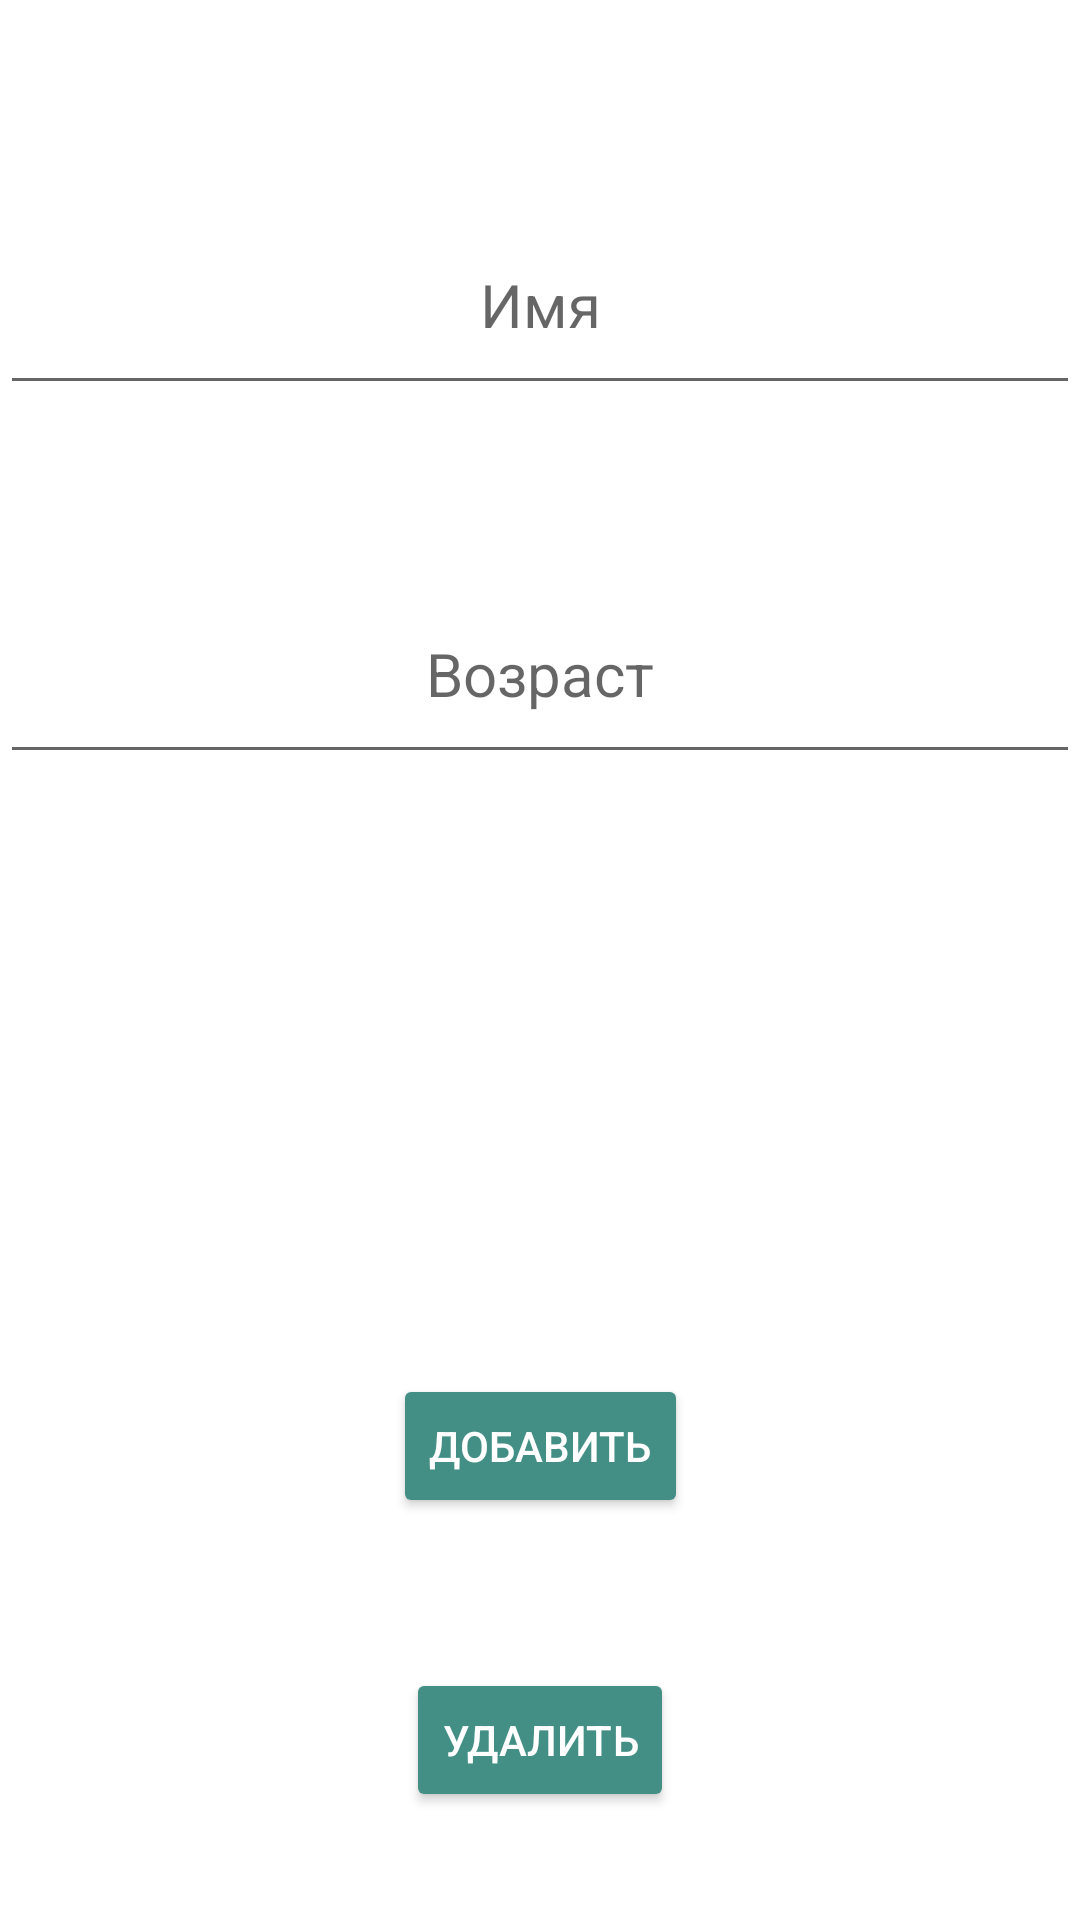

Android layout source for this screen:
<!-- AndroidManifest.xml: application theme Theme.PeopleDatabase -->
<!-- res/layout/fragment_add_card.xml -->
<?xml version="1.0" encoding="utf-8"?>
<androidx.constraintlayout.widget.ConstraintLayout xmlns:android="http://schemas.android.com/apk/res/android"
    xmlns:app="http://schemas.android.com/apk/res-auto"
    android:layout_width="match_parent"
    android:layout_height="wrap_content"
    xmlns:tools="http://schemas.android.com/tools">

    <EditText
        android:id="@+id/name"
        android:hint="Имя"
        android:layout_width="match_parent"
        android:layout_height="wrap_content"
        android:layout_marginTop="68dp"
        android:ems="10"
        android:gravity="center_horizontal"
        android:paddingVertical="20dp"
        android:textSize="20sp"
        app:layout_constraintEnd_toEndOf="parent"
        app:layout_constraintHorizontal_bias="0.333"
        app:layout_constraintStart_toStartOf="parent"
        app:layout_constraintTop_toTopOf="parent" />

    <EditText
        android:id="@+id/age"
        android:hint="Возраст"
        android:layout_width="match_parent"
        android:layout_height="wrap_content"
        android:layout_marginTop="56dp"
        android:paddingVertical="20dp"
        android:ems="10"
        android:gravity="center"
        android:textSize="20sp"
        app:layout_constraintEnd_toEndOf="parent"
        app:layout_constraintHorizontal_bias="0.497"
        app:layout_constraintStart_toStartOf="parent"
        app:layout_constraintTop_toBottomOf="@+id/name" />



    <Button
        android:id="@+id/addCard"
        android:layout_width="wrap_content"
        android:layout_height="wrap_content"
        android:layout_marginTop="200dp"
        android:backgroundTint="@color/green_300"
        android:text="Добавить"
        android:textColor="@color/white"
        app:layout_constraintEnd_toEndOf="parent"
        app:layout_constraintStart_toStartOf="parent"
        app:layout_constraintTop_toBottomOf="@+id/age" />

    <Button
        android:id="@+id/deleteCard"
        android:layout_width="wrap_content"
        android:layout_height="wrap_content"
        android:layout_marginTop="50dp"
        android:backgroundTint="@color/green_300"
        android:text="Удалить"
        android:textColor="@color/white"
        app:layout_constraintEnd_toEndOf="parent"
        app:layout_constraintStart_toStartOf="parent"
        app:layout_constraintTop_toBottomOf="@+id/addCard" />


</androidx.constraintlayout.widget.ConstraintLayout>
<!-- resources referenced by this layout -->
<resources>
  <color name="green_300">#438f85</color>
  <color name="white">#FFFFFFFF</color>
  <style name="Theme.PeopleDatabase" parent="Theme.MaterialComponents.DayNight.DarkActionBar">
          
          <item name="colorPrimary">@color/green_400</item>
          <item name="colorPrimaryVariant">@color/green_600</item>
          <item name="colorOnPrimary">@color/white</item>
          
          <item name="colorSecondary">@color/teal_200</item>
          <item name="colorSecondaryVariant">@color/teal_700</item>
          <item name="colorOnSecondary">@color/black</item>
          
          <item name="android:statusBarColor" tools:targetApi="l">?attr/colorPrimaryVariant</item>
          
      </style>
  <color name="green_400">#6ba59c</color>
  <color name="green_600">#b5d1cd </color>
  <color name="teal_200">#FF03DAC5</color>
  <color name="teal_700">#FF018786</color>
  <color name="black">#FF000000</color>
</resources>
